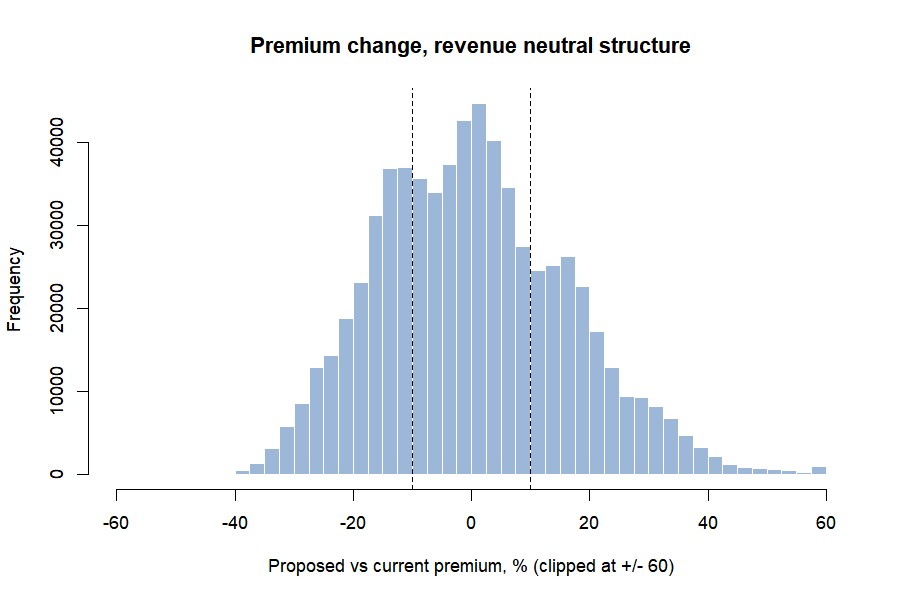

The table this chart was drawn from, first rows:
band, share_of_policies
below -10%, 0.2901
-10% to +10%, 0.443
above +10%, 0.2668
